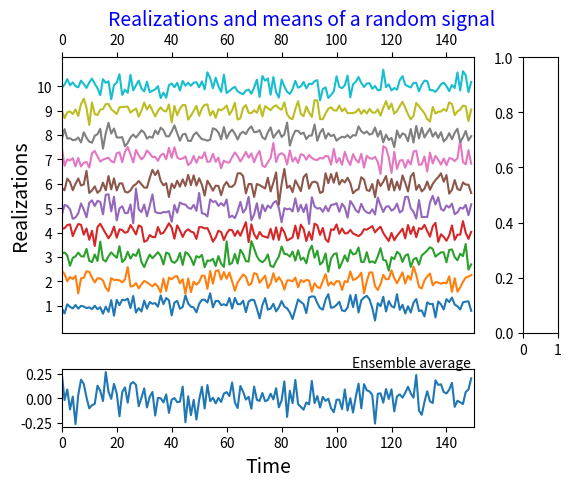

This chart was generated by the following Python code: (Note: this script raises an exception after producing the figure.)
# -*- coding: utf-8 -*-
"""
Created on Mon Feb 17 13:51:59 2014

[redacted]
"""
def plot_rea(sig,nb=10,fig=None):
    """
    Plot  `nb` realizations of the random variable object `rv`
    
    Parameters
    ----------
    rv:  object       
        the random variable array
    nb:  number
        number of realizations to display
    Returns
    -------
    Nothing
    Modules
    -------
    import matplotlib.gridspec as gridspec
    from itertools import cycle
    
    Examples
    --------
    >>> rv=stats.norm(loc=0,scale=1) 
    >>> plot_rea()
            
    """
    import numpy as np
    import scipy as sp
    import matplotlib.pyplot as plt
    import matplotlib.gridspec as gridspec
    from itertools import cycle
    
    plt.figure(fig); plt.clf()
    plt.suptitle("Realizations and means of a random signal",fontsize=14,color='blue')
    G = gridspec.GridSpec(12, 12)
    #fig=figure(figsize=(10,4))
    ax1 = plt.subplot(G[0:9, 0:10])
    ax2 = plt.subplot(G[10:12, 0:10])
    ax3 = plt.subplot(G[0:9, 11:12])
    
    
    (K,N)=np.shape(sig)
    sig_sampled=sig[np.random.randint(0,K,nb),:]
    deltaA=sig.max()-sig.min()
    yrea=deltaA*np.linspace(0,nb,nb)
    decalage=np.outer(yrea,np.ones(N))
    sig_sampled_dec=sig_sampled+0.5*decalage
        
    ax1.xaxis.tick_top()
    ax1.plot(sig_sampled_dec.T)
    ax1.set_yticks(yrea/2)#,
    ax1.set_yticklabels([str(x) for x in list(range(1,nb+1))])
    ax1.set_xlim([0,N])
    fivepercent=(sig_sampled_dec.max()-sig_sampled_dec.min())/20
    ax1.set_ylim([sig_sampled_dec.min()-fivepercent, sig_sampled_dec.max()+fivepercent])
    ax1.set_ylabel("Realizations",fontsize=14)

    msig0=np.mean(sig,axis=0)      
    ax2.plot(msig0)
    ax2.set_xlim([0,N])
    ax2.set_xlabel("Time",fontsize=14)
    ax2.annotate("Ensemble average",
                 xy=(80,msig0[80]), 
                 xytext=(0.55,0.25), textcoords='figure fraction'
#                 ,
#         arrowprops=dict(arrowstyle="->",
#                         color="green",
#                         connectionstyle="arc3,rad=0.3",
#         shrinkA=10, shrinkB=10)
         )
   # yticks([])
    
    clist = plt.rcParams['axes.color_cycle']
    colorcycler = cycle(clist)
    ax3.yaxis.tick_right()
    m_sig_sampled1=np.mean(sig_sampled,axis=1)
    for k in range(len(yrea)):
        ax3.plot(m_sig_sampled1[k],yrea[k]/2,'o', color=next(colorcycler)) #sig
    ax3.plot(np.mean(sig_sampled,axis=1),yrea/2, alpha=0.5) #sig
    ax3.set_ylim([sig_sampled_dec.min()-fivepercent, sig_sampled_dec.max()+fivepercent])
    ax3.set_yticks(yrea/2)#,
    ax3.set_yticklabels([str(x) for x in list(range(1,nb+1))])
    ax3.set_xticks([m_sig_sampled1.min(), m_sig_sampled1.max()])
    ax3.set_xticklabels(["{0:2.2f}".format(m_sig_sampled1.min()), "{0:2.3f}".format(m_sig_sampled1.max())])#,
    ax3.annotate("Time \naverage",
                 xy=(m_sig_sampled1[0],yrea[0]/2), #xycoords='figure fraction',
                 xytext=(0.85,0.92), textcoords='figure fraction'
                 #,
#         arrowprops=dict(arrowstyle="->",
#                         color="blue",
#                         connectionstyle="arc3,rad=0.3",
#         shrinkA=10, shrinkB=10)
         )
    #ax3.set_xlim([0,N])

    
if __name__ == '__main__':
        import scipy.stats as stats
        import matplotlib.gridspec as gridspec
        from itertools import cycle
# Used for arbitrary subplots, with possible aliasing between them and all that      
    
        rv=stats.norm(loc=0,scale=1) 
        size=(100,150)
        sig=rv.rvs(size=size)
        plot_rea(sig,nb=10,fig=1)
